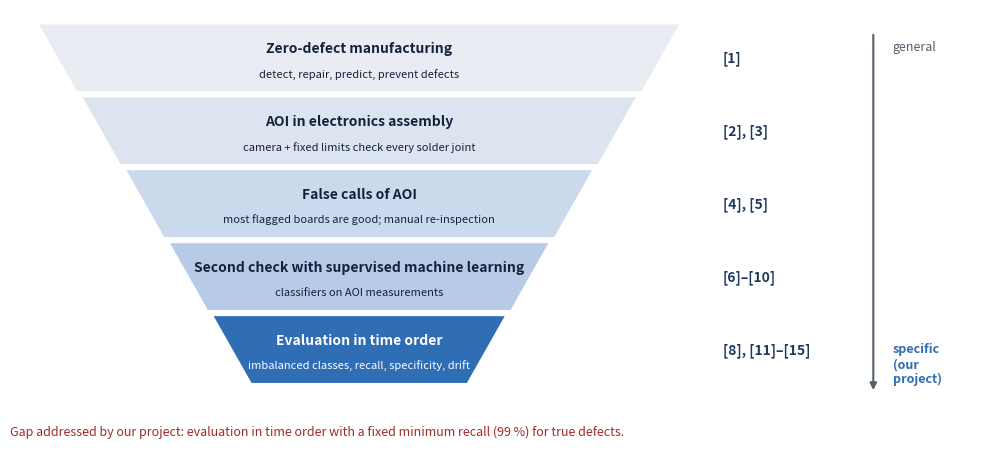

Write the Python code that produced this figure. (Note: this script raises an exception after producing the figure.)
"""Figure 1 of the literature report: the reviewed literature from general to specific.

Usage: python docs/literature/literature_map.py   (writes docs/img/literature_map.png)
"""
import matplotlib.pyplot as plt
from matplotlib.patches import Polygon

LEVELS = [
    ("Zero-defect manufacturing", "detect, repair, predict, prevent defects", "[1]"),
    ("AOI in electronics assembly", "camera + fixed limits check every solder joint", "[2], [3]"),
    ("False calls of AOI", "most flagged boards are good; manual re-inspection", "[4], [5]"),
    ("Second check with supervised machine learning", "classifiers on AOI measurements", "[6]–[10]"),
    ("Evaluation in time order", "imbalanced classes, recall, specificity, drift", "[8], [11]–[15]"),
]
COLORS = ["#E9EDF3", "#DCE4F0", "#CBD9EC", "#B7CBE6", "#2F6DB5"]

fig, ax = plt.subplots(figsize=(10, 4.6))
ax.set_xlim(0, 10); ax.set_ylim(0, 5.6); ax.axis("off")
h = 0.95
for i, ((head, body, refs), c) in enumerate(zip(LEVELS, COLORS)):
    top, bot = 5.4 - i * h, 5.4 - (i + 1) * h + 0.08
    wt, wb = 6.6 - i * 0.9, 6.6 - (i + 1) * 0.9 + 0.12
    ax.add_patch(Polygon([(3.6 - wt / 2, top), (3.6 + wt / 2, top), (3.6 + wb / 2, bot), (3.6 - wb / 2, bot)],
                         closed=True, fc=c, ec="none"))
    tc = "white" if i == len(LEVELS) - 1 else "#14213D"
    ax.text(3.6, (top + bot) / 2 + 0.13, head, ha="center", va="center", fontsize=10, fontweight="bold", color=tc)
    ax.text(3.6, (top + bot) / 2 - 0.2, body, ha="center", va="center", fontsize=8, color=tc)
    ax.text(7.35, (top + bot) / 2, refs, ha="left", va="center", fontsize=10, color="#1F3A5F", fontweight="bold")
ax.annotate("", xy=(8.9, 0.6), xytext=(8.9, 5.3), arrowprops=dict(arrowstyle="-|>", color="#555F6D", lw=1.5))
ax.text(9.1, 5.2, "general", fontsize=9, color="#555F6D", va="top")
ax.text(9.1, 0.7, "specific\n(our\nproject)", fontsize=9, color="#2F6DB5", va="bottom", fontweight="bold")
ax.text(0.0, 0.05, "Gap addressed by our project: evaluation in time order with a fixed minimum recall (99 %) for true defects.",
        fontsize=9, color="#A12A2A")
fig.tight_layout()
fig.savefig("docs/img/literature_map.png", dpi=200)
